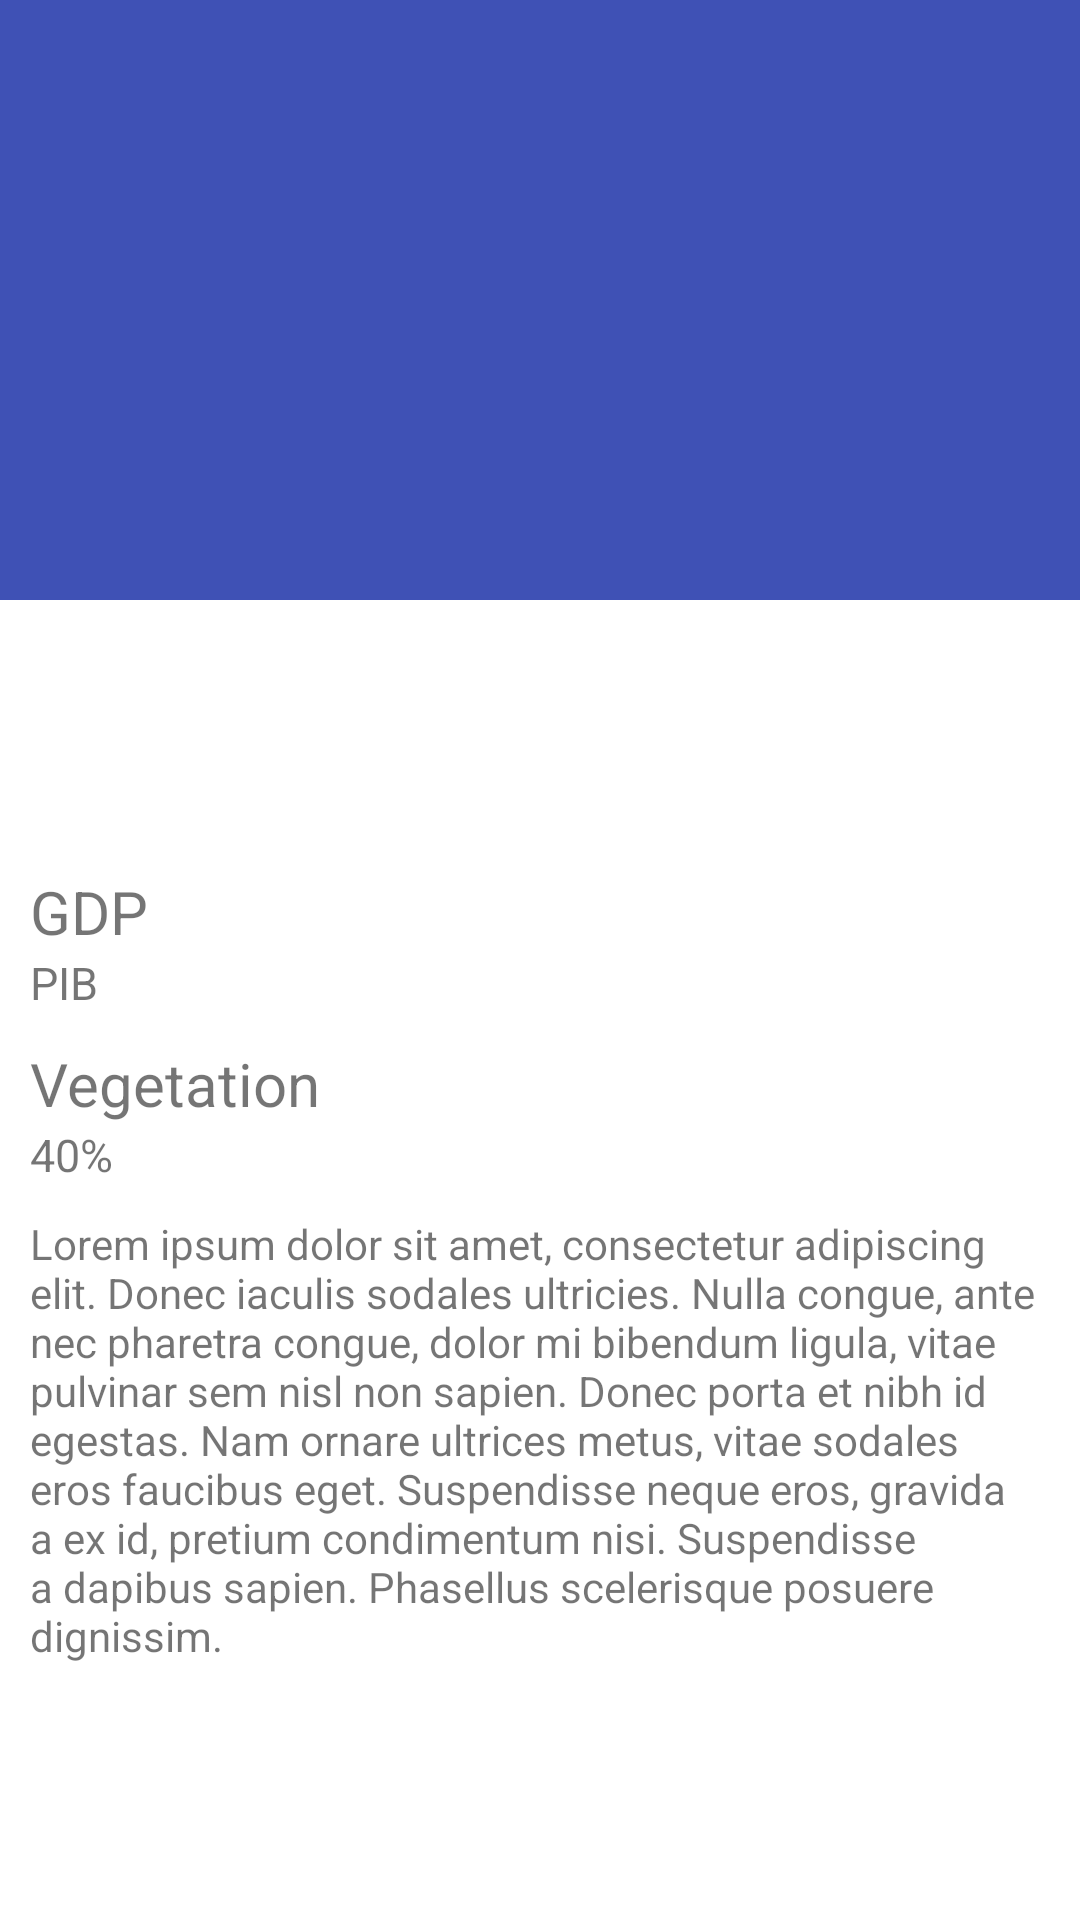

The Android layout XML behind this screen, and the referenced resources:
<!-- AndroidManifest.xml: application theme AppTheme -->
<!-- res/layout/timemachine_fragment.xml -->
<?xml version="1.0" encoding="utf-8"?>
<android.support.design.widget.CoordinatorLayout
    xmlns:android="http://schemas.android.com/apk/res/android"
    xmlns:app="http://schemas.android.com/apk/res-auto"
    android:layout_width="match_parent"
    android:layout_height="match_parent">

    <android.support.design.widget.AppBarLayout
        android:id="@+id/app_bar_layout"
        android:layout_width="match_parent"
        android:layout_height="wrap_content">

        <android.support.design.widget.CollapsingToolbarLayout
            android:id="@+id/collapsing_toolbar"
            android:layout_width="match_parent"
            android:layout_height="match_parent"
            app:layout_scrollFlags="scroll|exitUntilCollapsed"
            app:contentScrim="?attr/colorPrimary">

            <ImageView
                android:id="@+id/expandedImage"
                android:layout_width="match_parent"
                android:layout_height="200dp"
                android:src="@mipmap/ic_launcher"

                android:scaleType="centerCrop"
                app:layout_collapseMode="parallax"
                app:layout_collapseParallaxMultiplier="0.7"
                />

            

            <include layout="@layout/toolbar" />


        </android.support.design.widget.CollapsingToolbarLayout>

    </android.support.design.widget.AppBarLayout>
    <android.support.v4.widget.NestedScrollView
        android:layout_width="match_parent"
        android:layout_height="match_parent"
        android:background="@android:color/white"
        app:layout_behavior="@string/appbar_scrolling_view_behavior">

        <LinearLayout
            android:padding="10dp"
            android:orientation="vertical"
            android:layout_width="match_parent"
            android:layout_height="wrap_content">

            <TextView
                android:layout_marginTop="20dp"
                android:layout_marginBottom="20dp"
                android:id="@+id/city"
                android:textSize="30sp"
                android:layout_width="match_parent"
                android:layout_height="wrap_content" />

            

            <TextView
                android:id="@+id/pib_tag"
                android:textSize="20sp"
                android:layout_width="fill_parent"
                android:layout_height="wrap_content"
                android:text="GDP"
                />
            <TextView
                android:textSize="15sp"
                android:id="@+id/pib"
                android:layout_width="fill_parent"
                android:layout_height="wrap_content"
                android:text="PIB"
                />

            <TextView
                android:id="@+id/vegetation_tag"
                android:layout_marginTop="10dp"
                android:textSize="20sp"
                android:layout_width="fill_parent"
                android:layout_height="wrap_content"
                android:text="Vegetation"
                />
            <TextView
                android:textSize="15sp"
                android:id="@+id/vegetation"
                android:layout_width="fill_parent"
                android:layout_height="wrap_content"
                android:text="40%"
                />

            <TextView
                android:id="@+id/info"
                android:layout_marginTop="10dp"
                android:text="@string/lorem_ipsum"
                android:layout_width="match_parent"
                android:layout_height="wrap_content" />


        </LinearLayout>




    </android.support.v4.widget.NestedScrollView>

</android.support.design.widget.CoordinatorLayout>
<!-- res/layout/toolbar.xml (included above) -->
<?xml version="1.0" encoding="utf-8"?>
<android.support.v7.widget.Toolbar
    xmlns:android="http://schemas.android.com/apk/res/android"
    xmlns:app="http://schemas.android.com/apk/res-auto"
    android:id="@+id/toolbar"
    android:elevation="8dp"
    android:layout_width="match_parent"
    android:layout_height="?attr/actionBarSize"
    app:popupTheme="@style/ThemeOverlay.AppCompat.Light"
    app:layout_scrollFlags="scroll|enterAlways"
    app:layout_collapseMode="pin">
    <FrameLayout
        android:layout_width="match_parent"
        android:layout_height="match_parent">

        <LinearLayout
            android:id="@+id/chat_detail"
            android:layout_width="match_parent"
            android:layout_height="wrap_content"
            android:orientation="horizontal"
            android:layout_gravity="start|center_vertical"
            android:clickable="false">

            
            <ImageView
                xmlns:app="http://schemas.android.com/apk/res-auto"
                android:layout_width="35dp"
                android:layout_height="35dp"
                android:src="@mipmap/ic_launcher"
                android:id="@+id/image_icon"
                android:layout_gravity="start|center_vertical"
                />

            


            <TextView
                android:id="@+id/toolbar_title"
                android:orientation="horizontal"
                android:layout_width="wrap_content"
                android:layout_height="fill_parent"
                android:layout_marginRight="?attr/actionBarSize"
                android:gravity="center_vertical"
                android:text="@null"
                android:textColor="@android:color/white"
                android:textSize="16sp"
                android:scrollHorizontally="true"
                android:maxLines="1"
                android:ellipsize="end"
                android:layout_marginStart="15dp"
                android:layout_marginEnd="10dp"
                style="@style/TextAppearance.AppCompat.Widget.ActionBar.Title.Inverse"
                />




        </LinearLayout>




    </FrameLayout>



</android.support.v7.widget.Toolbar>
<!-- resources referenced by this layout -->
<resources>
  <string name="lorem_ipsum">Lorem ipsum dolor sit amet, consectetur adipiscing elit. Donec iaculis sodales ultricies. Nulla congue, ante nec pharetra congue, dolor mi bibendum ligula, vitae pulvinar sem nisl non sapien. Donec porta et nibh id egestas. Nam ornare ultrices metus, vitae sodales eros faucibus eget. Suspendisse neque eros, gravida a ex id, pretium condimentum nisi. Suspendisse a dapibus sapien. Phasellus scelerisque posuere dignissim.</string>
  <style name="AppTheme" parent="Theme.AppCompat.Light.DarkActionBar">
          
          <item name="colorPrimary">@color/colorPrimary</item>
          <item name="colorPrimaryDark">@color/colorPrimaryDark</item>
          <item name="colorAccent">@color/colorAccent</item>
  
          <item name="windowActionBar">false</item>
          <item name="windowNoTitle">true</item>
          <item name="colorControlNormal">@android:color/white</item>
      </style>
  <color name="colorPrimary">#3F51B5</color>
  <color name="colorPrimaryDark">#303F9F</color>
  <color name="colorAccent">#FF4081</color>
</resources>
